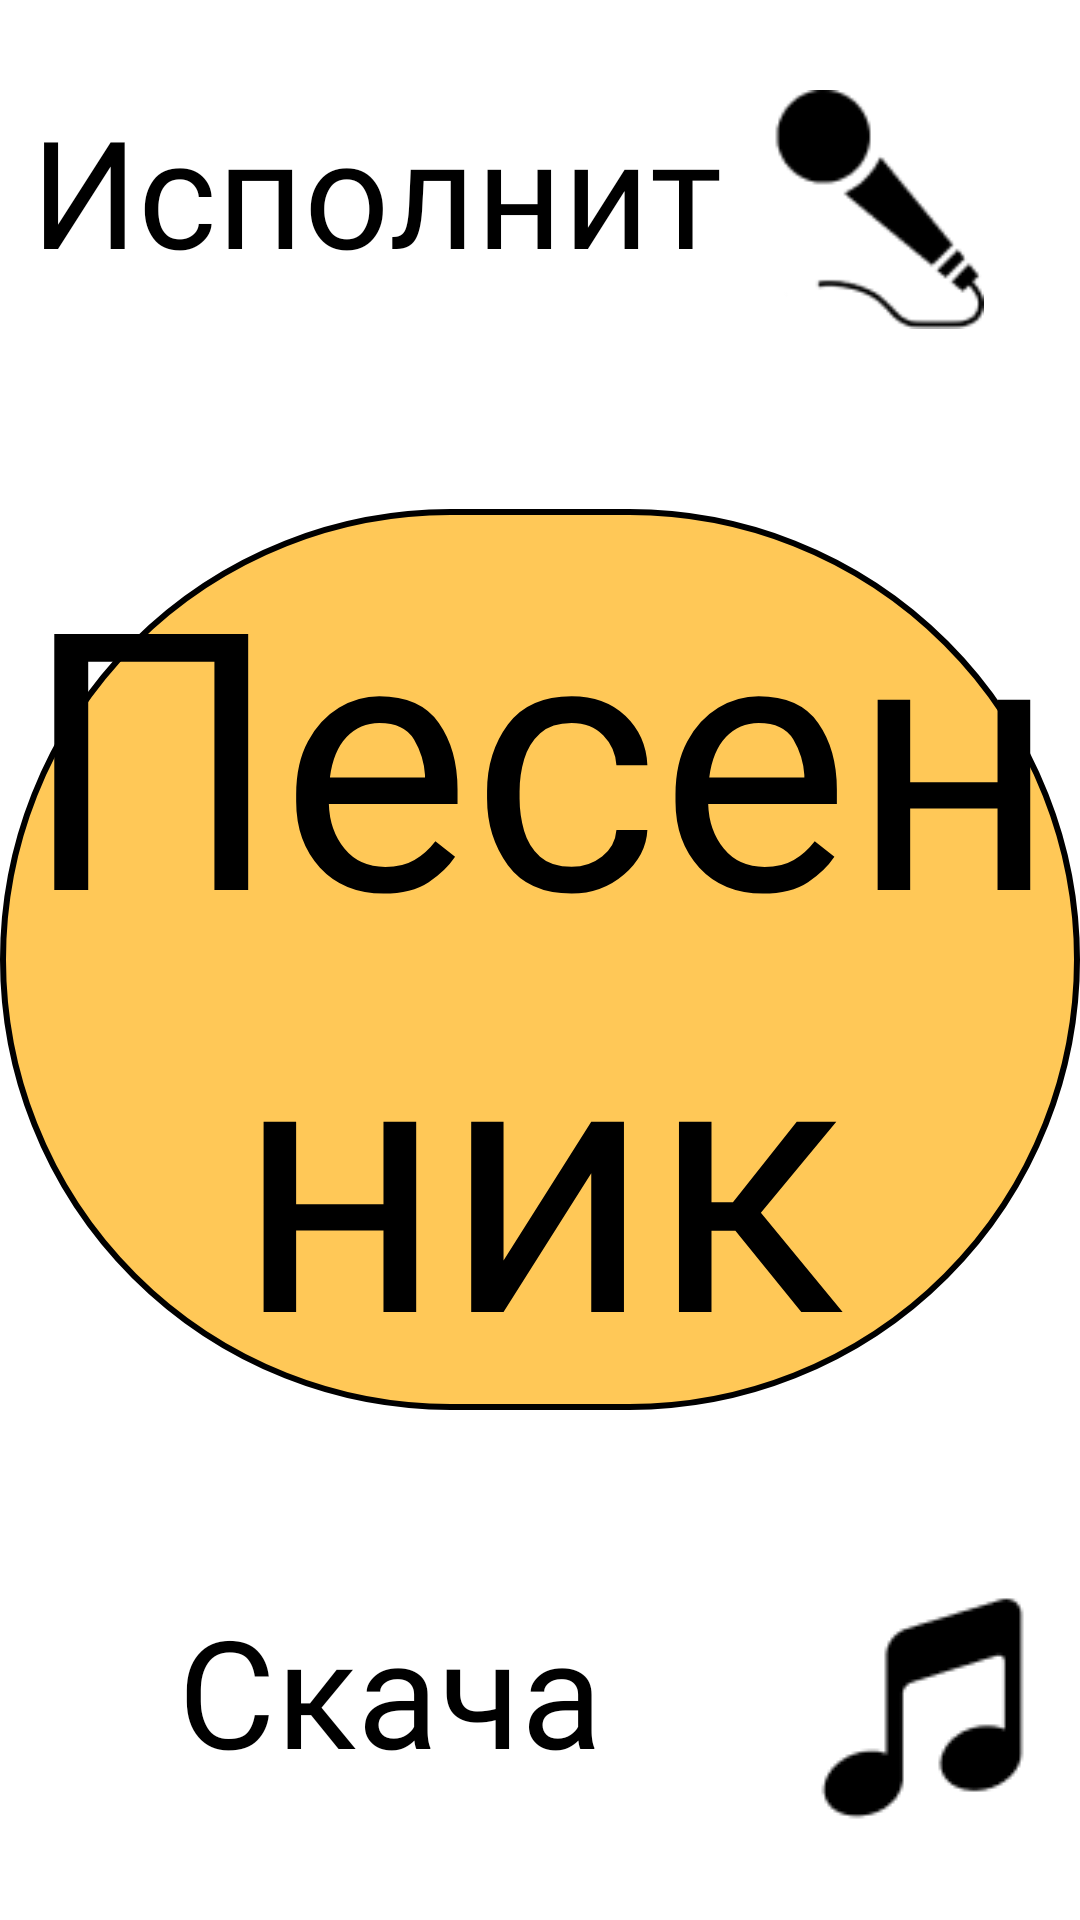

The Android layout XML behind this screen, and the referenced resources:
<!-- AndroidManifest.xml: application theme Theme.Songbook -->
<!-- res/layout/activity_main.xml -->
<?xml version="1.0" encoding="utf-8"?>
<RelativeLayout xmlns:android="http://schemas.android.com/apk/res/android"
    xmlns:app="http://schemas.android.com/apk/res-auto"
    xmlns:tools="http://schemas.android.com/tools"
    android:layout_width="match_parent"
    android:layout_height="match_parent"
    tools:context=".MainActivity"
    android:id="@+id/main">


    <TextView
        android:id="@+id/songbook"
        android:layout_width="match_parent"
        android:layout_height="wrap_content"
        android:layout_centerInParent="true"
        android:layout_marginVertical="30dp"
        android:background="@drawable/rounded"
        android:fontFamily="@font/daray"
        android:text="@string/songbook"
        android:textAlignment="center"
        android:textColor="@color/black"
        android:textSize="120sp" />


    <RelativeLayout
        android:id="@+id/findsong"
        android:layout_width="match_parent"
        android:layout_height="wrap_content"
        android:layout_above="@+id/linetop"
        android:layout_marginVertical="30dp">


        <ImageView
            android:id="@+id/lupa"
            android:layout_width="wrap_content"
            android:layout_height="wrap_content"
            android:layout_marginHorizontal="30dp"
            app:srcCompat="@drawable/lupa" />

        <TextView
            android:id="@+id/findsongbut"
            android:layout_width="match_parent"
            android:layout_height="wrap_content"
            android:layout_toEndOf="@+id/lupa"
            android:layout_centerInParent="true"
            android:fontFamily="@font/daray"
            android:text="@string/findsong"
            android:textAlignment="center"
            android:textColor="@color/black"
            android:textSize="50sp" />

    </RelativeLayout>

    <View
        android:id="@+id/linetop"
        android:layout_width="wrap_content"
        android:layout_height="2dp"
        android:layout_above="@+id/singers"
        android:layout_marginHorizontal="80dp"
        android:background="@color/black"/>

    <RelativeLayout
        android:id="@+id/singers"
        android:layout_width="match_parent"
        android:layout_height="wrap_content"
        android:layout_above="@+id/songbook"
        android:layout_marginVertical="30dp">

        <ImageView
            android:id="@+id/micro"
            android:layout_width="wrap_content"
            android:layout_height="wrap_content"
            android:layout_marginEnd="30dp"
            android:layout_alignParentRight="true"
            app:srcCompat="@drawable/micro" />

        <TextView
            android:id="@+id/singersbut"
            android:layout_width="match_parent"
            android:layout_height="wrap_content"
            android:layout_toStartOf="@+id/micro"
            android:layout_centerInParent="true"
            android:layout_marginHorizontal="10dp"
            android:fontFamily="@font/daray"
            android:text="@string/singers"
            android:textAlignment="center"
            android:textColor="@color/black"
            android:textSize="50sp" />

    </RelativeLayout>

    <RelativeLayout
        android:id="@+id/downloadsong"
        android:layout_width="match_parent"
        android:layout_height="wrap_content"
        android:layout_below="@+id/songbook"
        android:layout_marginVertical="30dp">

        <ImageView
            android:id="@+id/nota"
            android:layout_width="wrap_content"
            android:layout_height="wrap_content"
            android:layout_marginHorizontal="10dp"
            android:layout_alignParentRight="true"
            app:srcCompat="@drawable/nota" />

        <TextView
            android:id="@+id/mysongsbut"
            android:layout_width="match_parent"
            android:layout_height="wrap_content"
            android:layout_toStartOf="@+id/nota"
            android:layout_centerInParent="true"
            android:fontFamily="@font/daray"
            android:text="@string/downloadsong"
            android:textAlignment="center"
            android:textColor="@color/black"
            android:textSize="50sp" />

    </RelativeLayout>

    <View
        android:id="@+id/linebottom"
        android:layout_width="wrap_content"
        android:layout_height="2dp"
        android:layout_marginHorizontal="80dp"
        android:layout_below="@+id/downloadsong"
        android:background="@color/black"/>

    <RelativeLayout
        android:id="@+id/addsong"
        android:layout_width="match_parent"
        android:layout_height="wrap_content"
        android:layout_below="@+id/linebottom"
        android:layout_marginVertical="20dp">

        <ImageView
            android:id="@+id/plus"
            android:layout_width="wrap_content"
            android:layout_height="wrap_content"
            android:layout_marginStart="20dp"
            app:srcCompat="@drawable/plus_1" />

        <TextView
            android:id="@+id/addsongbut"
            android:layout_width="match_parent"
            android:layout_height="wrap_content"
            android:layout_toEndOf="@+id/plus"
            android:layout_centerInParent="true"
            android:layout_marginHorizontal="10dp"
            android:fontFamily="@font/daray"
            android:text="@string/addsong"
            android:textAlignment="center"
            android:textColor="@color/black"
            android:textSize="50sp" />

    </RelativeLayout>

    <TextView
        android:id="@+id/logout"
        android:layout_width="wrap_content"
        android:layout_height="wrap_content"
        android:layout_centerHorizontal="true"
        android:background="@drawable/toggle"
        android:padding="12dp"
        android:text="@string/logout"
        android:textColor="@color/black"
        android:textSize="24sp"
        android:fontFamily="@font/daray"
        android:layout_below="@+id/addsong" />

</RelativeLayout>
<!-- resources referenced by this layout -->
<resources>
  <color name="black">#FF000000</color>
  <!-- drawable lupa: png bitmap (drawable, 1538 bytes) -->
  <!-- drawable micro: png bitmap (drawable, 2317 bytes) -->
  <!-- drawable nota: png bitmap (drawable, 1632 bytes) -->
  <!-- drawable plus_1: png bitmap (drawable, 1103 bytes) -->
  <!-- drawable rounded (drawable) -->
  <?xml version="1.0" encoding="utf-8"?>
  <shape xmlns:android="http://schemas.android.com/apk/res/android">
      <corners
          android:radius="300dp"/>
      <solid
          android:color="@color/yellow"/>
      <stroke
          android:width="2dp"
          android:color="@color/black"/>
  </shape>
  <!-- drawable toggle (drawable) -->
  <?xml version="1.0" encoding="utf-8"?>
  <shape xmlns:android="http://schemas.android.com/apk/res/android">
     <solid
         android:color="@color/grey"/>
      <corners
          android:radius="300dp"/>
      <stroke
          android:width="1dp"
          android:color="@color/black"/>
  </shape>
  <string name="addsong">Добавить песню</string>
  <string name="downloadsong">Скачанные песни</string>
  <string name="findsong">Найти песню</string>
  <string name="logout">Выйти из аккаунта</string>
  <string name="singers">Исполнители</string>
  <string name="songbook">Песенник</string>
  <style name="Theme.Songbook" parent="Theme.MaterialComponents.DayNight.NoActionBar">
          
          <item name="colorPrimary">@color/black</item>
          <item name="colorPrimaryVariant">@color/black</item>
          <item name="colorOnPrimary">@color/white</item>
          
          <item name="colorSecondary">@color/teal_200</item>
          <item name="colorSecondaryVariant">@color/teal_700</item>
          <item name="colorOnSecondary">@color/black</item>
          
          <item name="android:statusBarColor">?attr/colorPrimaryVariant</item>
          
      </style>
  <color name="yellow">#FFC857</color>
  <color name="grey">#D9D9D9</color>
  <color name="white">#FFFFFFFF</color>
  <color name="teal_200">#FF03DAC5</color>
  <color name="teal_700">#FF018786</color>
</resources>
